Run: headless pygame with SDL's dummy video driver; simulated clock (each Clock.tick advances the game by its frame time, no real sleeping); random seed 0; keys injected as events and as key.get_pressed() state; no mouse input.
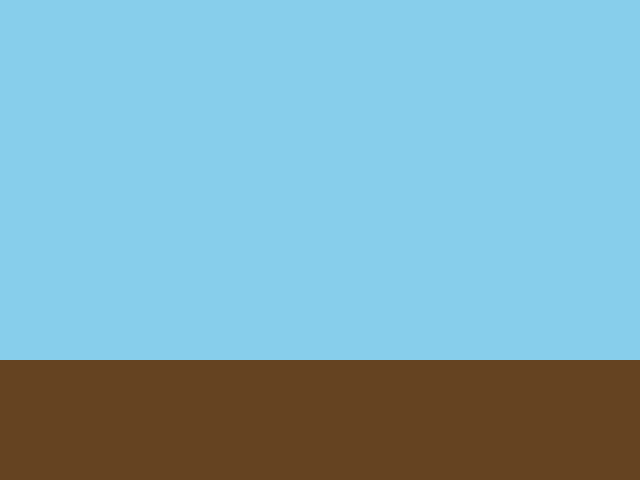
Frame 1 of 4 · flips 1–60 · no input
Frame 2 of 4 · flips 61–180 · tapped SPACE, RETURN · held RIGHT (→), D · screen unchanged from frame 1, image omitted
Frame 3 of 4 · flips 181–300 · held DOWN (↓), S · screen unchanged from frame 2, image omitted
Frame 4 of 4 · flips 301–420 · held LEFT (←), A, UP (↑), W · screen unchanged from frame 3, image omitted

The pygame program that drew these frames:

import pygame

pygame.init()
screen = pygame.display.set_mode((640, 480))
clock = pygame.time.Clock()

running = True
while running:
    for event in pygame.event.get():
        if event.type == pygame.QUIT:
            running = False

    screen.fill((135, 206, 235))  # sky blue
    pygame.draw.rect(screen, (101, 67, 33), (0, 360, 640, 120))  # soil
    pygame.display.flip()
    clock.tick(60)

pygame.quit()
